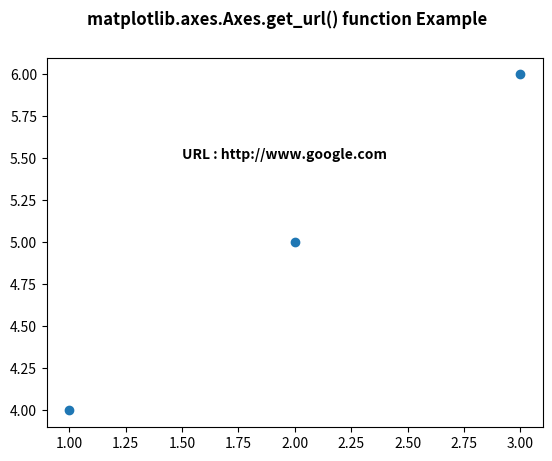

The matplotlib source for this figure:
# Implementation of matplotlib function
import numpy as np
import matplotlib.cm as cm
import matplotlib.mlab as mlab
import matplotlib.pyplot as plt


f, ax = plt.subplots()
ax.scatter([1, 2, 3], [4, 5, 6])
ax.set_url('http://www.google.com')
f.canvas.print_figure('scatter.svg')

ax.text(1.5, 5.5, "URL : "
		+ str( ax.get_url()),
		fontweight ="bold")

f.suptitle('matplotlib.axes.Axes.get_url() function Example\n', fontweight ="bold")

plt.show()
